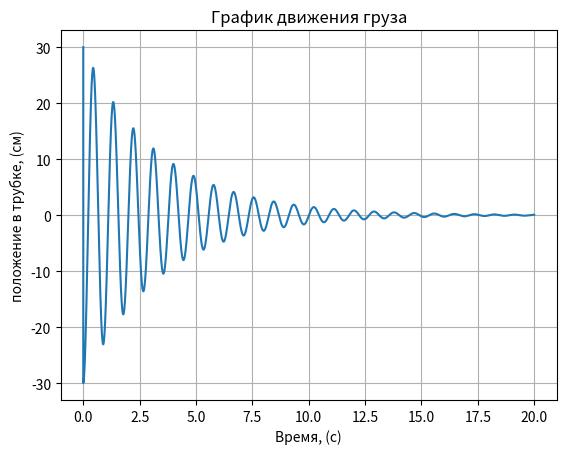

Write Python code to recreate this figure.
import math
import matplotlib.pyplot as plt

g = 9.81
gamma = 1.4
x0 = 30


m = 15 * 0.001
V = 8 * 0.001
D = 1.6 * 0.01

P0 = 105000


S = math.pi * D * D / 4
omega = math.sqrt(gamma * ((P0 + m * g / S) * S * S) / (m * V))
T = 2 * math.pi / omega
beta = T / (2 * m) / 100


times = []
height = []
height.append(x0)
times.append(0)
time = 0.0
while time < 20:
    x = x0 * math.exp(-beta * time) * math.cos(omega * time + math.pi)
    height.append(x)
    times.append(time)
    time = time + 0.001
figure = plt.figure()
plt.plot(times, height)
plt.grid(True)
plt.title("График движения груза")
plt.ylabel("положение в трубке, (см)")
plt.xlabel("Время, (с)")
plt.show()